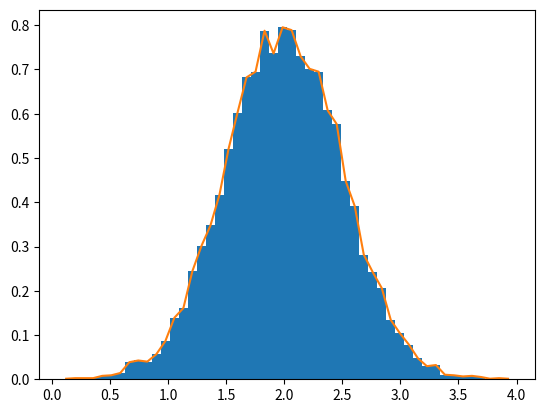

Recreate this plot in Python.
import numpy as np

rg = np.random.default_rng(1)

import matplotlib.pyplot as plt

# Build a vector of 10000 normal deviates with variance 0.5^2 and mean 2
mu, sigma = 2, 0.5
v = rg.normal(mu, sigma, 10000)
v

# Plot a normalized histogram with 50 bins
plt.hist(v, bins=50, density=True)  # matplotlib version (plot)

# Compute the histogram with numpy and then plot it
(n, bins) = np.histogram(v, bins=50, density=True)  # NumPy version (no plot)
plt.plot(0.5 * (bins[1:] + bins[:-1]), n)
